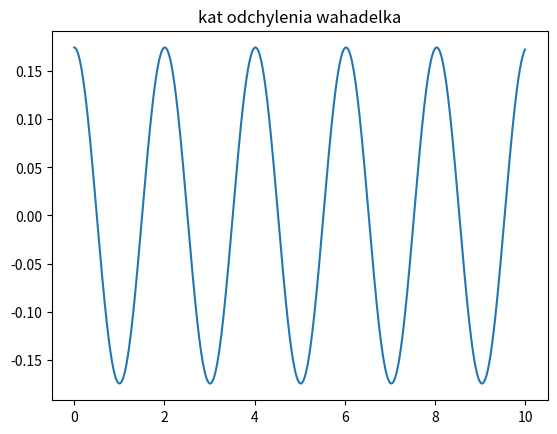

This chart was generated by the following Python code:
from scipy.integrate import odeint
import numpy as np
import matplotlib.pyplot as plt

def diff(y, t, g, L):
    return [y[1], -(g / L) * np.sin(y[0])]


def pendulum_scipy(dt):
    y0 = [np.pi / 18, 0.0]
    g = 9.81
    L = 1.0
    dt = dt
    t_values = np.arange(0, 10, dt)

    sol = odeint(diff, y0, t_values, args=(g, L))

    plt.plot(t_values, sol[:,0])
    plt.title("kat odchylenia wahadelka")
    plt.show()

    return sol[:,0]

pendulum_scipy(0.001)